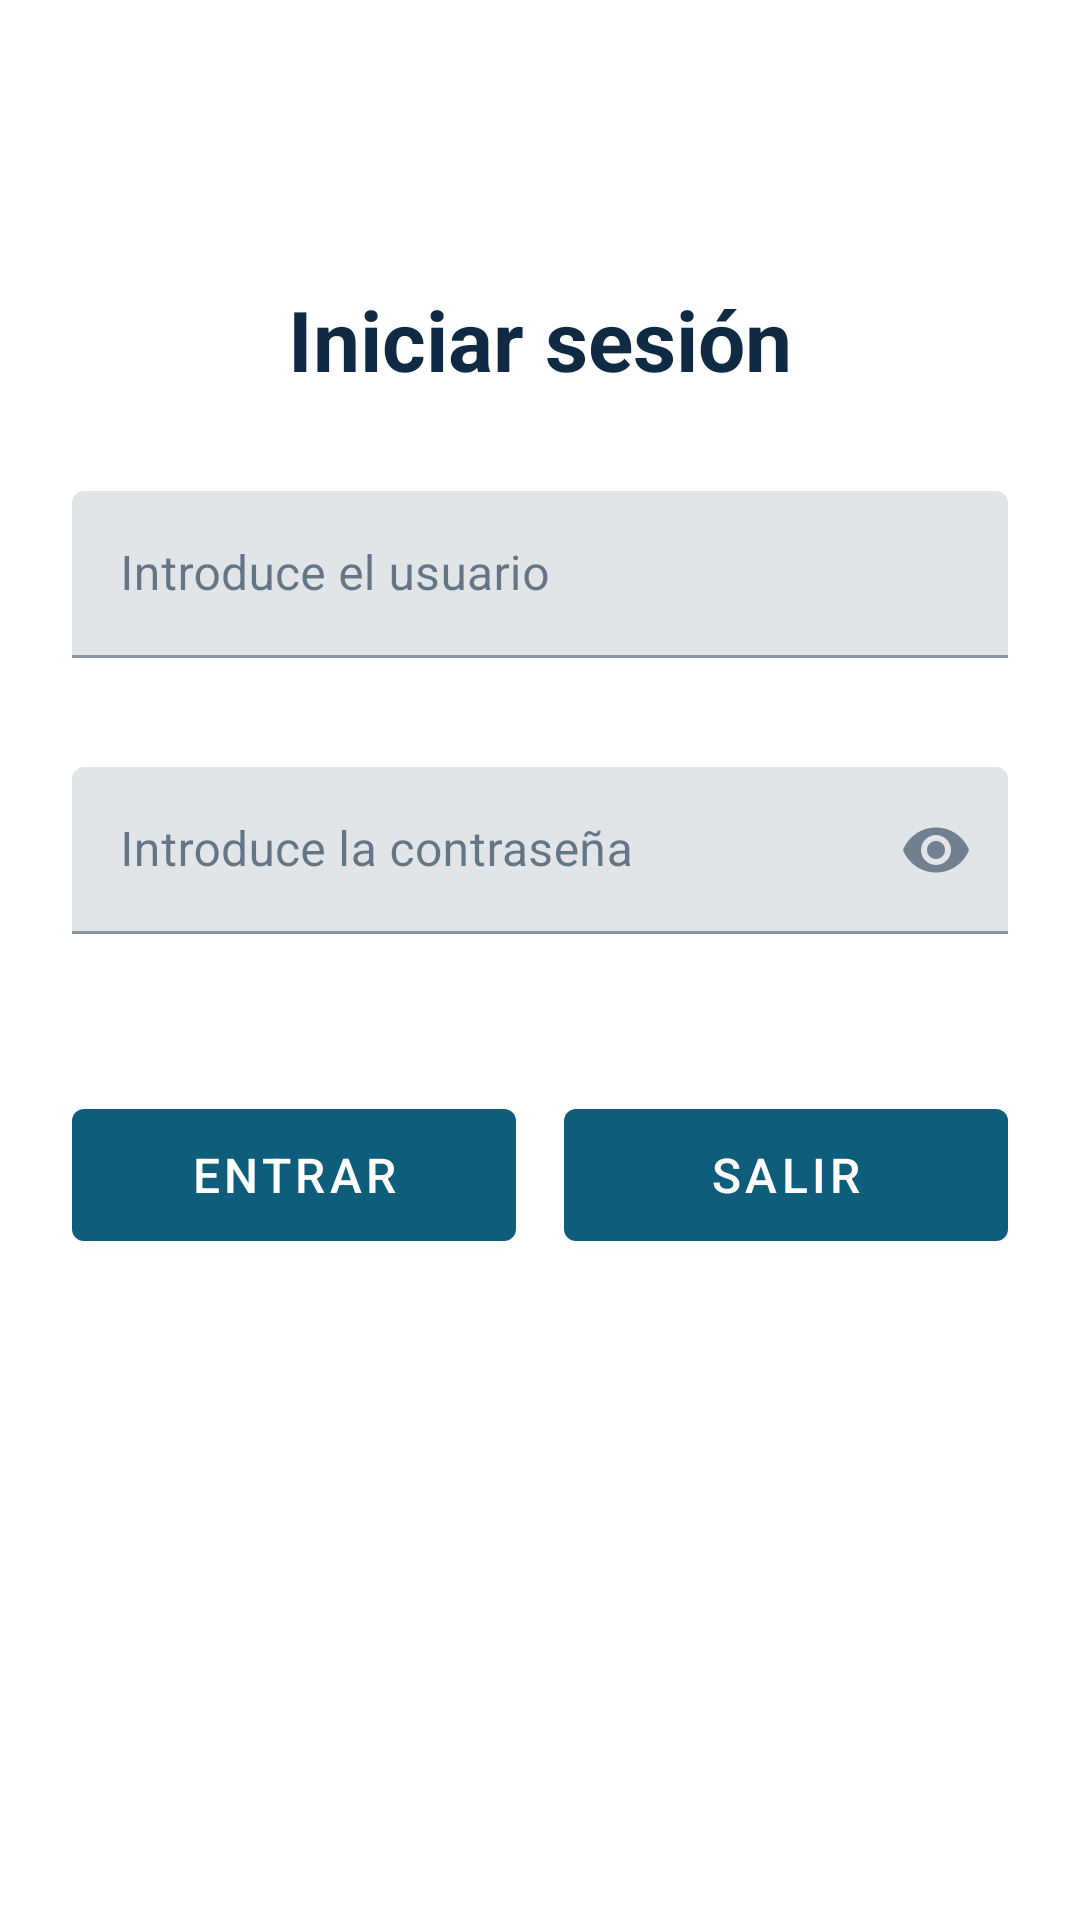

This screen was rendered from an Android layout file. Write that file and the resources it references.
<!-- AndroidManifest.xml: application theme Theme.BancoMMJJ -->
<!-- res/layout/activity_login.xml -->
<?xml version="1.0" encoding="utf-8"?>
<androidx.constraintlayout.widget.ConstraintLayout xmlns:android="http://schemas.android.com/apk/res/android"
    xmlns:app="http://schemas.android.com/apk/res-auto"
    xmlns:tools="http://schemas.android.com/tools"
    android:id="@+id/main"
    android:layout_width="match_parent"
    android:layout_height="match_parent"
    android:background="?attr/colorSurface"
    tools:context=".activities.LoginActivity">

    
    <TextView
        android:id="@+id/tituloLogin"
        android:layout_width="wrap_content"
        android:layout_height="wrap_content"
        android:text="@string/iniciar_sesion"
        android:textSize="28sp"
        android:textStyle="bold"
        android:textColor="?attr/colorOnSurface"
        app:layout_constraintBottom_toTopOf="@id/layoutUsuario"
        app:layout_constraintEnd_toEndOf="parent"
        app:layout_constraintStart_toStartOf="parent"
        app:layout_constraintTop_toTopOf="parent"
        app:layout_constraintVertical_bias="0.3"
        app:layout_constraintVertical_chainStyle="packed" />

    
    <com.google.android.material.textfield.TextInputLayout
        android:id="@+id/layoutUsuario"
        android:layout_width="0dp"
        android:layout_height="wrap_content"
        android:layout_marginStart="24dp"
        android:layout_marginTop="32dp"
        android:layout_marginEnd="24dp"
        android:hint="@string/introduce_usuario"
        app:errorEnabled="true"
        app:layout_constraintBottom_toTopOf="@id/layoutContrasena"
        app:layout_constraintEnd_toEndOf="parent"
        app:layout_constraintStart_toStartOf="parent"
        app:layout_constraintTop_toBottomOf="@id/tituloLogin">

        <com.google.android.material.textfield.TextInputEditText
            android:id="@+id/etUsuario"
            android:layout_width="match_parent"
            android:layout_height="wrap_content"
            android:textSize="16sp"
            android:inputType="text" />

    </com.google.android.material.textfield.TextInputLayout>

    
    <com.google.android.material.textfield.TextInputLayout
        android:id="@+id/layoutContrasena"
        android:layout_width="0dp"
        android:layout_height="wrap_content"
        android:layout_marginStart="24dp"
        android:layout_marginTop="16dp"
        android:layout_marginEnd="24dp"
        android:hint="@string/introduce_contrasenya"
        app:endIconMode="password_toggle"
        app:errorEnabled="true"
        app:layout_constraintBottom_toTopOf="@id/btnEntrar"
        app:layout_constraintEnd_toEndOf="parent"
        app:layout_constraintStart_toStartOf="parent"
        app:layout_constraintTop_toBottomOf="@id/layoutUsuario">

        <com.google.android.material.textfield.TextInputEditText
            android:id="@+id/etContrasena"
            android:layout_width="match_parent"
            android:layout_height="wrap_content"
            android:textSize="16sp"
            android:inputType="textPassword" />

    </com.google.android.material.textfield.TextInputLayout>

    
    <com.google.android.material.button.MaterialButton
        android:id="@+id/btnEntrar"
        android:layout_width="0dp"
        android:layout_height="56dp"
        android:layout_marginStart="24dp"
        android:layout_marginTop="32dp"
        android:layout_marginEnd="8dp"
        android:text="@string/entrar"
        android:textSize="16sp"
        app:layout_constraintBottom_toBottomOf="parent"
        app:layout_constraintEnd_toStartOf="@+id/btnSalir"
        app:layout_constraintHorizontal_chainStyle="spread"
        app:layout_constraintStart_toStartOf="parent"
        app:layout_constraintTop_toBottomOf="@id/layoutContrasena" />

    
    <com.google.android.material.button.MaterialButton
        android:id="@+id/btnSalir"
        android:layout_width="0dp"
        android:layout_height="56dp"
        android:layout_marginStart="8dp"
        android:layout_marginEnd="24dp"
        android:text="@string/salir"
        android:textSize="16sp"
        app:layout_constraintBottom_toBottomOf="@id/btnEntrar"
        app:layout_constraintEnd_toEndOf="parent"
        app:layout_constraintStart_toEndOf="@+id/btnEntrar"
        app:layout_constraintTop_toTopOf="@id/btnEntrar" />

</androidx.constraintlayout.widget.ConstraintLayout>
<!-- resources referenced by this layout -->
<resources>
  <string name="entrar">Entrar</string>
  <string name="iniciar_sesion">Iniciar sesión</string>
  <string name="introduce_contrasenya">Introduce la contraseña</string>
  <string name="introduce_usuario">Introduce el usuario</string>
  <string name="salir">Salir</string>
  <style name="Theme.BancoMMJJ" parent="Theme.MaterialComponents.DayNight.NoActionBar">
          <item name="colorPrimary">@color/banco_primary</item>
          <item name="colorPrimaryVariant">@color/banco_primary_variant</item>
          <item name="colorOnPrimary">@color/banco_on_primary</item>
          <item name="colorSecondary">@color/banco_primary</item>
          <item name="colorSecondaryVariant">@color/banco_primary_variant</item>
          <item name="colorOnSecondary">@color/banco_text_main</item>
          <item name="colorSurface">@color/banco_surface</item>
          <item name="colorOnSurface">@color/banco_text_main</item>
          <item name="android:windowBackground">@color/banco_background</item>
          <item name="android:statusBarColor" tools:targetApi="l">?attr/colorPrimaryVariant</item>
      </style>
  <color name="banco_primary">#0E5D7A</color>
  <color name="banco_primary_variant">#083648</color>
  <color name="banco_on_primary">#FFFFFF</color>
  <color name="banco_text_main">#102A43</color>
  <color name="banco_surface">#FFFFFF</color>
  <color name="banco_background">#F0F4F8</color>
</resources>
